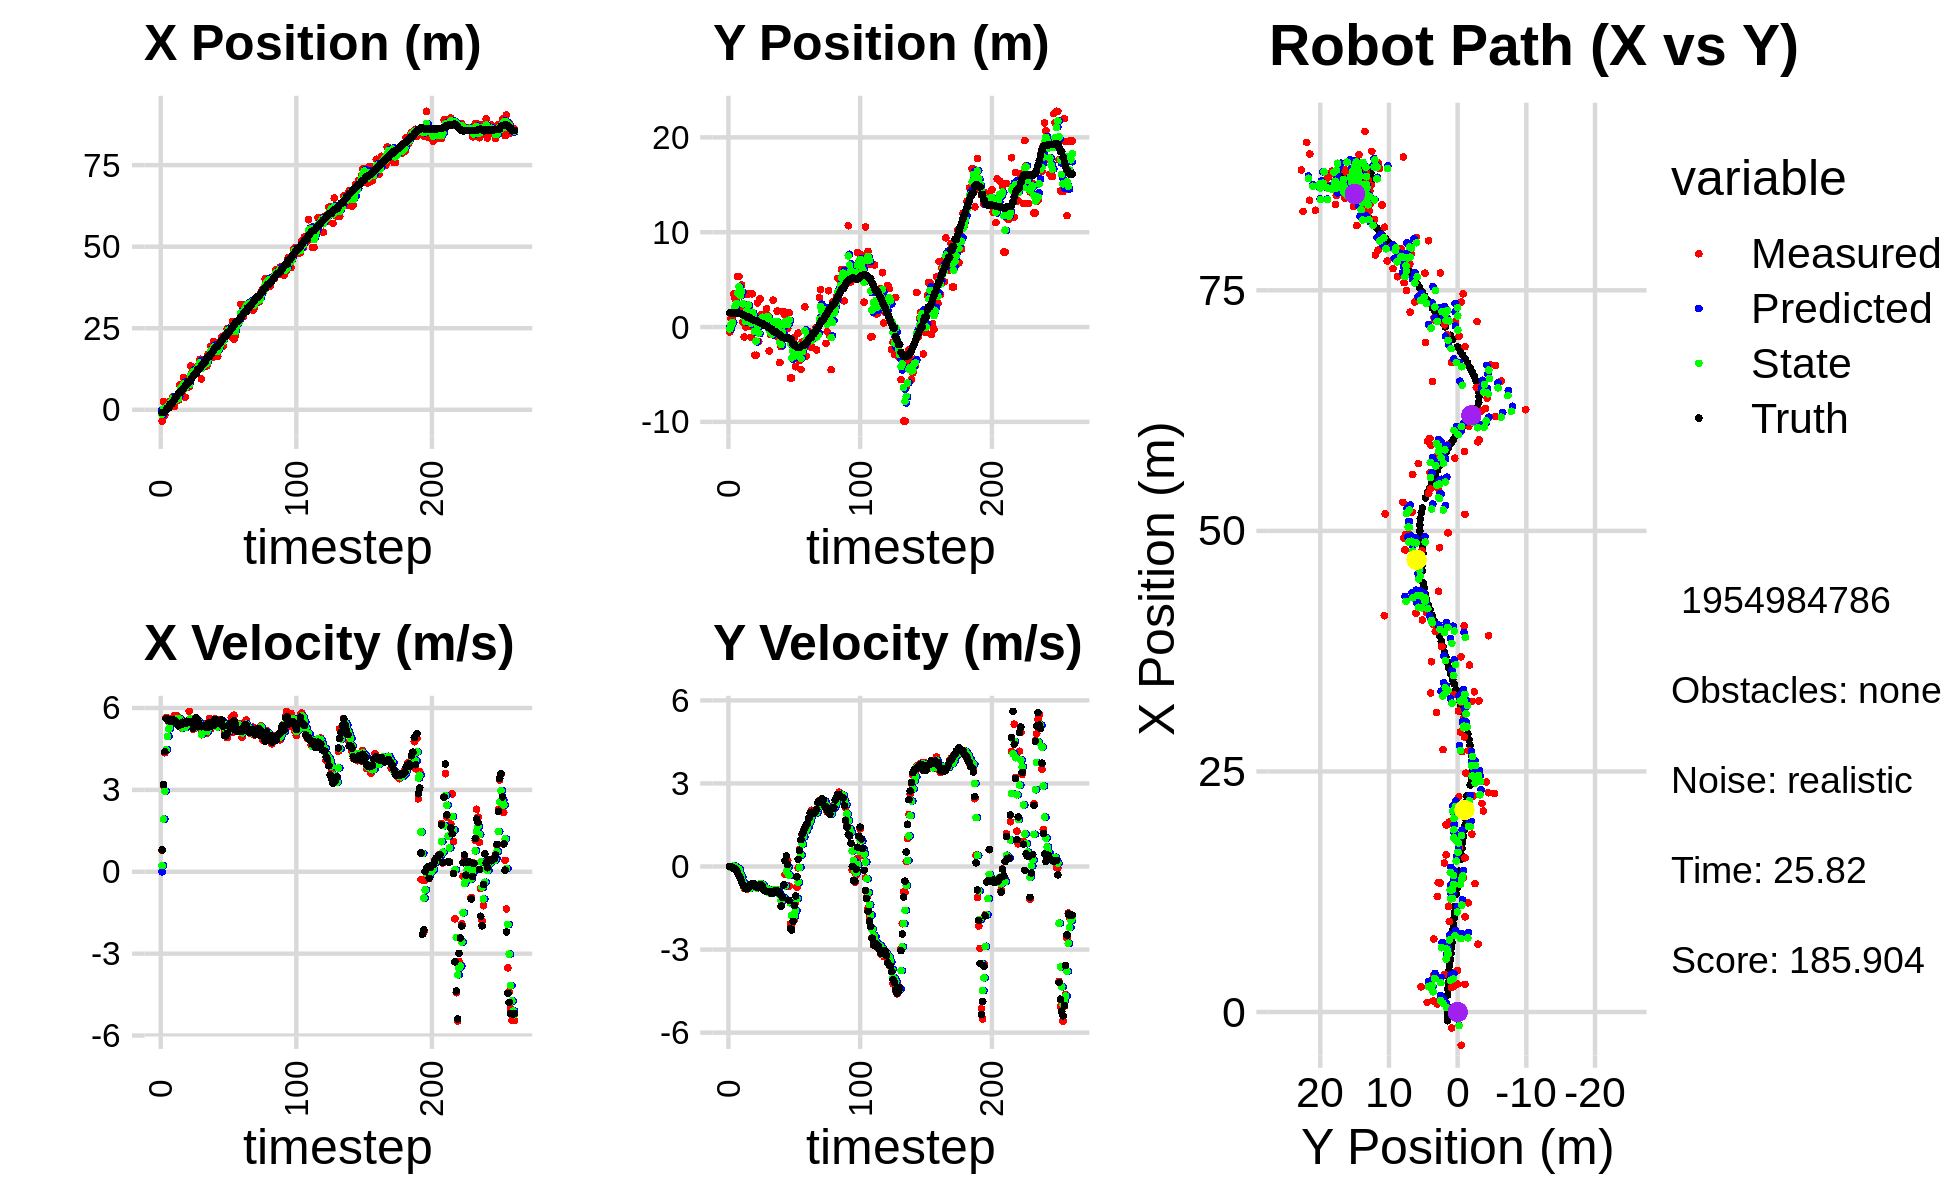

Data behind this chart, as committed beside it:
0.000000000000000000e+00, 0.000000000000000000e+00, 0.000000000000000000e+00, 0.000000000000000000e+00, 0.000000000000000000e+00, 0.000000000000000000e+00, 0.000000000000000000e+00, 0.000000000000000000e+00, 0.000000000000000000e+00, 0.000000000000000000e+00, 0.000000000000000000e+00, 0.000000000000000000e+00, -9.062277081611168628e-01, 1.499837995710677552e+00, 0.000000000000000000e+00, 0.000000000000000000e+00, 0.000000000000000000e+00, -1.814126881072297692e-04
-3.453632712385364734e+00, -5.254474869590067820e-01, 7.869999786462935631e-01, 1.853679450277555154e-04, 0.000000000000000000e+00, 0.000000000000000000e+00, 0.000000000000000000e+00, 0.000000000000000000e+00, -1.408512527011245075e+00, -2.094857002915223865e-01, 2.224160642381010078e-01, -1.798226533430105287e-02, -9.062277081611168628e-01, 1.499837995710677552e+00, 8.000000000000000444e-01, 0.000000000000000000e+00, 8.000000119209289551e-01, -2.355374163016676903e-04
2.568454622785326880e+00, 9.067060276414452558e-01, 3.160999581725722596e+00, -1.651889104347578890e-03, -1.386270920587435063e+00, -2.112839268249524782e-01, 2.224160642381010078e-01, -1.798226533430105287e-02, 2.749321204584571632e-01, 2.188932373129440501e-01, 1.931031284055007680e+00, 3.971179006019936314e-03, -8.450628521910082958e-01, 1.499827199658227528e+00, 3.200000000000000178e+00, -1.299999999999999940e-02, 3.200000047683715820e+00, 5.225843633525073528e-04
-1.644320607461128958e+00, 8.689859299343098975e-01, 4.360887372313862365e+00, -3.135057163960968535e-02, 4.680352488639579756e-01, 2.192903552135460343e-01, 1.931031284055007680e+00, 3.971179006019936314e-03, -3.224894065646926045e-01, 4.726339685975942118e-01, 2.953203833531416578e+00, 4.073839386754672665e-03, -5.886045696732904453e-01, 1.498972573638792438e+00, 4.400000000000000355e+00, -3.799999999999999906e-02, 4.400000095367431641e+00, 7.188911084085702896e-03
1.162271141819602116e+00, 3.499186031599337277e+00, 5.652488440351500110e+00, -7.603980250980237054e-02, -2.716902321155095779e-02, 4.730413525362696658e-01, 2.953203833531416578e+00, 4.073839386754672665e-03, 4.904165090087096446e-01, 1.646042836756809180e+00, 4.471002040427967117e+00, 1.807742629786287386e-02, -2.460920801867885754e-02, 1.492793076522336504e+00, 5.613999999999999879e+00, -7.099999999999999367e-02, 5.613999843597412109e+00, 1.345163583755493164e-02
8.341189620257639659e-01, 2.982943758711830817e+00, 5.582439208136407593e+00, -7.914247921975441080e-02, 9.375167130515063008e-01, 1.647850579386595404e+00, 4.471002040427967117e+00, 1.807742629786287386e-02, 9.341109584692581791e-01, 2.166118058984693562e+00, 4.959611209573877133e+00, 3.044263745600933602e-03, 6.046632526364458249e-01, 1.484910115541840492e+00, 5.560999999999999943e+00, -8.899999999999999578e-02, 5.561999797821044922e+00, 1.417609304189682007e-02
8.341189620257639659e-01, 2.982943758711830817e+00, 5.496193984451461567e+00, -1.409158587356930392e-01, 1.430072079426645937e+00, 2.166422485359253525e+00, 4.959611209573877133e+00, 3.044263745600933602e-03, 1.188069875350160398e+00, 2.481418609654627794e+00, 5.236014560191680545e+00, -4.880145237228673827e-02, 6.046632526364458249e-01, 1.484910115541840492e+00, 5.559999999999999609e+00, -1.209999999999999964e-01, 5.561999797821044922e+00, 2.563319168984889984e-02
2.617635428701556410e+00, 5.328690103199856587e+00, 5.601550329339939793e+00, -2.233143727712364468e-01, 1.711671331369328364e+00, 2.476538464417399332e+00, 5.236014560191680545e+00, -4.880145237228673827e-02, 2.103799538402672198e+00, 3.584018829097702863e+00, 5.412069274219109438e+00, -6.593286955636659674e-02, 1.769038558151442286e+00, 1.456279090554233546e+00, 5.517999999999999794e+00, -2.049999999999999878e-01, 5.521999835968017578e+00, 3.984542936086654663e-02
2.617635428701556410e+00, 5.328690103199856587e+00, 5.552589435274260410e+00, -2.213624718320754414e-01, 2.645006465824583319e+00, 3.577425542142066206e+00, 5.412069274219109438e+00, -6.593286955636659674e-02, 2.635383235874765528e+00, 4.255907750901483766e+00, 5.488230926817340816e+00, -1.053751432066002414e-01, 1.769038558151442286e+00, 1.456279090554233546e+00, 5.580000000000000071e+00, -3.290000000000000147e-01, 5.589000225067138672e+00, 3.984542936086654663e-02
3.898808002068676615e+00, 1.900658055616618158e+00, 5.441038932546681473e+00, -3.455443148762073480e-01, 3.184206328556499876e+00, 4.245370236580823686e+00, 5.488230926817340816e+00, -1.053751432066002414e-01, 3.482126468905753391e+00, 3.324704145090137342e+00, 5.478443813849971811e+00, -2.846419611732777799e-01, 2.408507704414854178e+00, 1.424690469981489072e+00, 5.573999999999999844e+00, -4.099999999999999756e-01, 5.589000225067138672e+00, 6.342187523841857910e-02
1.004328846846788359e+00, 4.430254242530809350e+00, 5.728383600207805237e+00, -5.316275265932208782e-01, 4.029970850290750306e+00, 3.296239948972809586e+00, 5.478443813849971811e+00, -2.846419611732777799e-01, 2.774489238948600001e+00, 3.732358745678031386e+00, 5.521471119897601199e+00, -3.783982989389848006e-01, 3.048106550808829862e+00, 1.375831387611387902e+00, 5.536999999999999922e+00, -5.510000000000000453e-01, 5.565000057220458984e+00, 9.254077821969985962e-02
2.667539238941909030e+00, 5.225634424736187444e-01, 5.512423847700929969e+00, -6.093433889119461710e-01, 3.326636350938360298e+00, 3.694518915784132940e+00, 5.521471119897601199e+00, -3.783982989389848006e-01, 3.050247177135968268e+00, 2.452506810326242181e+00, 5.507273122740499183e+00, -5.718572765029728000e-01, 3.681876540269069853e+00, 1.312223836493760620e+00, 5.458000000000000185e+00, -6.550000000000000266e-01, 5.498000144958496094e+00, 1.100930497050285339e-01
2.881837248889167480e+00, -1.057609097556075683e+00, 5.717935366729687274e+00, -7.808041272945370759e-01, 3.600974489410018187e+00, 2.395321082675944790e+00, 5.507273122740499183e+00, -5.718572765029728000e-01, 3.304761834180097946e+00, 1.045032649877423614e+00, 5.600238967017254765e+00, -7.374000230724764293e-01, 4.308802961817867150e+00, 1.235806210772200542e+00, 5.450000000000000178e+00, -7.229999999999999760e-01, 5.498000144958496094e+00, 1.357141137123107910e-01
2.899953365504322811e+00, 2.988173401198536850e-03, 5.360227677068218455e+00, -8.027204226991009328e-01, 3.864785730881823422e+00, 9.712926475701759710e-01, 5.600238967017254765e+00, -7.374000230724764293e-01, 3.453375908721767473e+00, 5.924439951553721606e-01, 5.478904230466410397e+00, -7.934481385906212436e-01, 4.824294447708299849e+00, 1.162147357542070880e+00, 5.347000000000000419e+00, -8.010000000000000453e-01, 5.406000137329101562e+00, 1.486502438783645630e-01
7.588532328074047761e+00, 3.483742131697600719e+00, 5.494923491071539878e+00, -8.147631067447109743e-01, 4.001266331768408513e+00, 5.130991812963100474e-01, 5.478904230466410397e+00, -7.934481385906212436e-01, 5.494719518535150726e+00, 1.670250915181327844e+00, 5.599046997725709574e+00, -7.446967279750361657e-01, 5.455516218632406655e+00, 1.066980257422398326e+00, 5.383000000000000007e+00, -7.990000000000000435e-01, 5.441999912261962891e+00, 1.472030729055404663e-01
7.588532328074047761e+00, 3.483742131697600719e+00, 5.315881215448761132e+00, -7.882155049515127132e-01, 6.054624218307721684e+00, 1.595781242383824239e+00, 5.599046997725709574e+00, -7.446967279750361657e-01, 6.688461210559100145e+00, 2.330110625598711405e+00, 5.497146874842520070e+00, -7.215695658413874281e-01, 5.455516218632406655e+00, 1.066980257422398326e+00, 5.387999999999999901e+00, -7.650000000000000133e-01, 5.441999912261962891e+00, 1.472030729055404663e-01
4.317656039841302196e+00, 6.383235694382249914e-02, 5.253188002615149621e+00, -7.028640202555817007e-01, 7.238175898043351708e+00, 2.257953669014572728e+00, 5.497146874842520070e+00, -7.215695658413874281e-01, 6.018515076107043171e+00, 1.403253000029641040e+00, 5.273074298748158917e+00, -7.566987980592722041e-01, 6.075665831614300849e+00, 9.784783861976706909e-01, 5.474999999999999645e+00, -7.329999999999999849e-01, 5.524000167846679688e+00, 1.330076754093170166e-01
9.901382088578987606e+00, -1.083776876945030887e+00, 5.292920775047554649e+00, -6.687414119808856583e-01, 6.545822505981859329e+00, 1.327583120223713831e+00, 5.273074298748158917e+00, -7.566987980592722041e-01, 7.951350052963524817e+00, 3.905087457868163803e-01, 5.333821799598255531e+00, -7.696468253470928333e-01, 6.708325743095708837e+00, 8.957958965155777831e-01, 5.429000000000000270e+00, -6.440000000000000169e-01, 5.467000007629394531e+00, 1.256804466247558594e-01
3.817156433829543172e+00, 3.500716343242078032e+00, 5.508778369878581493e+00, -6.327611853280318277e-01, 8.484732232923350992e+00, 3.135440632521070969e-01, 5.333821799598255531e+00, -7.696468253470928333e-01, 6.544196772226203329e+00, 1.559305381142248592e+00, 5.284683481997610066e+00, -6.400157112635647128e-01, 7.236115812695857130e+00, 8.317293067717976829e-01, 5.432000000000000384e+00, -6.149999999999999911e-01, 5.467000007629394531e+00, 1.143629550933837891e-01
8.068444803345185434e+00, 7.409800061813771599e-01, 5.514494342399838267e+00, -6.088140779487660748e-01, 7.072665120425964069e+00, 1.495303810015892187e+00, 5.284683481997610066e+00, -6.400157112635647128e-01, 7.496270612853696669e+00, 1.202260418975938494e+00, 5.402121477744298517e+00, -6.421215759993884609e-01, 7.864934325258928993e+00, 7.612920548591342040e-01, 5.516000000000000014e+00, -6.119999999999999885e-01, 5.550000190734863281e+00, 1.099572181701660156e-01
7.051209926369738312e+00, -2.976341471203817424e+00, 5.388033939752527424e+00, -6.491685150494811429e-01, 8.036482760628127053e+00, 1.138048261375999681e+00, 5.402121477744298517e+00, -6.421215759993884609e-01, 7.626008354823216706e+00, -4.658713393288085314e-01, 5.363863309566081483e+00, -7.296985533905033794e-01, 8.497271894904878664e+00, 6.900951997873396859e-01, 5.509000000000000341e+00, -6.850000000000000533e-01, 5.552000045776367188e+00, 1.199054121971130371e-01
7.051209926369738312e+00, -2.976341471203817424e+00, 5.878486955727410646e+00, -7.082599498180931485e-01, 8.162394685779824854e+00, -5.388411946678588471e-01, 5.363863309566081483e+00, -7.296985533905033794e-01, 7.712169740908382920e+00, -1.487647205087814228e+00, 5.575115154323494693e+00, -7.755494793872721448e-01, 8.497271894904878664e+00, 6.900951997873396859e-01, 5.503000000000000114e+00, -7.359999999999999876e-01, 5.552000045776367188e+00, 1.199054121971130371e-01
1.340485370122810060e+01, 2.551568761110980077e+00, 5.346873475168016476e+00, -7.411784448899658706e-01, 8.269681256340732034e+00, -1.565202153026541421e+00, 5.575115154323494693e+00, -7.755494793872721448e-01, 1.040421499711900211e+01, 4.033752101533383261e-02, 5.609557437035893379e+00, -6.741401842413454748e-01, 9.129483580613857896e+00, 6.086089756063441936e-01, 5.458000000000000185e+00, -7.620000000000000107e-01, 5.510000228881835938e+00, 1.377412676811218262e-01
1.134766268693185509e+01, -1.543707356928917918e+00, 5.315252989304615205e+00, -7.289089132301116436e-01, 1.096517074082259136e+01, -2.707649740880072042e-02, 5.609557437035893379e+00, -6.741401842413454748e-01, 1.111678282832507314e+01, -6.190434748240558616e-01, 5.484805485588651663e+00, -7.361276278232995463e-01, 9.755938887111730295e+00, 5.212342883460906462e-01, 5.437000000000000277e+00, -7.369999999999999885e-01, 5.486999988555908203e+00, 1.362852305173873901e-01
1.199790728110014371e+01, 2.957360341703995310e+00, 5.219089774939808635e+00, -6.627401955418064095e-01, 1.166526337688393866e+01, -6.926562376063858384e-01, 5.484805485588651663e+00, -7.361276278232995463e-01, 1.179938518436413020e+01, 7.319166130710534901e-01, 5.349881367630546336e+00, -6.250725403464634233e-01, 1.037322556974429943e+01, 4.394148138489648581e-01, 5.259000000000000341e+00, -6.630000000000000338e-01, 5.301000118255615234e+00, 1.263078600168228149e-01
1.098819249148030686e+01, 1.318015648828982034e+00, 5.258393184318801872e+00, -6.627994726153259020e-01, 1.233437332112718465e+01, 6.694093590364071922e-01, 5.349881367630546336e+00, -6.250725403464634233e-01, 1.176824900618294834e+01, 9.211347469451749426e-01, 5.288350166098019223e+00, -6.288592912800161638e-01, 1.098192727515757028e+01, 3.628071087621411173e-01, 5.354000000000000092e+00, -6.710000000000000409e-01, 5.394999980926513672e+00, 1.253847777843475342e-01
1.098819249148030686e+01, 1.318015648828982034e+00, 5.602668751071576914e+00, -7.061940336684172648e-01, 1.229708402279275070e+01, 8.582488178171733262e-01, 5.288350166098019223e+00, -6.288592912800161638e-01, 1.175725602497491451e+01, 1.035483693103210978e+00, 5.419572379349812508e+00, -6.563324761963853504e-01, 1.098192727515757028e+01, 3.628071087621411173e-01, 5.641000000000000014e+00, -7.319999999999999840e-01, 5.688000202178955078e+00, 1.253847777843475342e-01
1.326607215403568674e+01, 4.673134826725731106e-01, 5.392768919923401683e+00, -8.477768480710458077e-01, 1.229921326290989647e+01, 9.698504454835724653e-01, 5.419572379349812508e+00, -6.563324761963853504e-01, 1.270314707049175951e+01, 7.695900725421878086e-01, 5.422685360179774428e+00, -7.620832739160409153e-01, 1.226118409647948582e+01, 1.857609300494654225e-01, 5.567999999999999616e+00, -8.589999999999999858e-01, 5.633999824523925781e+00, 1.559300422668457031e-01
1.326607215403568674e+01, 4.673134826725731106e-01, 5.539960875679226682e+00, -8.709163398914849807e-01, 1.324541560650973615e+01, 6.933817451505837059e-01, 5.422685360179774428e+00, -7.620832739160409153e-01, 1.325597651246715358e+01, 6.025073341693982787e-01, 5.487414092213365180e+00, -8.191447601407189083e-01, 1.226118409647948582e+01, 1.857609300494654225e-01, 5.445999999999999730e+00, -8.739999999999999991e-01, 5.515999794006347656e+00, 1.559300422668457031e-01
1.548327624772202427e+01, 1.921958043380514791e+00, 5.258495008335516196e+00, -8.515637093350758580e-01, 1.380471792168848921e+01, 5.205928581553264101e-01, 5.487414092213365180e+00, -8.191447601407189083e-01, 1.450075316813294535e+01, 1.065653205673768644e+00, 5.411809310364078307e+00, -8.033680987682528807e-01, 1.288831651207507178e+01, 8.590693656102842135e-02, 5.315000000000000391e+00, -8.990000000000000213e-01, 5.390999794006347656e+00, 1.605468243360519409e-01
9.409323573285396591e+00, 1.217590048166065753e+00, 5.020540915120865755e+00, -8.560474630747613167e-01, 1.504193409916935309e+01, 9.853163957969433007e-01, 5.411809310364078307e+00, -8.033680987682528807e-01, 1.268972946722810136e+01, 1.074510269372827231e+00, 5.023520127126168688e+00, -8.238082266870715431e-01, 1.351384294002467890e+01, -1.806013422063514756e-02, 5.314000000000000057e+00, -9.050000000000000266e-01, 5.390999794006347656e+00, 1.688848286867141724e-01
1.334061819289320461e+01, -2.525124834151012188e+00, 5.431132983893624200e+00, -9.169827570078458168e-01, 1.319208147994071822e+01, 9.921294467041200660e-01, 5.023520127126168688e+00, -8.238082266870715431e-01, 1.326590301159748542e+01, -3.800962453755193371e-01, 5.206913720654938516e+00, -9.488597201488171429e-01, 1.402305161931271016e+01, -1.043777917999493265e-01, 5.334999999999999964e+00, -9.230000000000000426e-01, 5.414000034332275391e+00, 1.672607809305191040e-01
1.388717442720772866e+01, -8.042715641032713858e-01, 5.386133646752242043e+00, -9.655825574547812762e-01, 1.378659438366297962e+01, -4.749822173904010292e-01, 5.206913720654938516e+00, -9.488597201488171429e-01, 1.383148927896065317e+01, -6.037389287156631479e-01, 5.307955409279808912e+00, -9.639174315675809179e-01, 1.463585793931073020e+01, -2.110935908492485857e-01, 5.336000000000000298e+00, -9.539999999999999591e-01, 5.420000076293945312e+00, 1.773876249790191650e-01
1.388717442720772866e+01, -8.042715641032713858e-01, 5.316222153703778375e+00, -9.588459087294991523e-01, 1.436228481988863415e+01, -7.001306718724212841e-01, 5.307955409279808912e+00, -9.639174315675809179e-01, 1.416366067765314440e+01, -7.405748426938529860e-01, 5.304239589354216911e+00, -9.637681018256875065e-01, 1.463585793931073020e+01, -2.110935908492485857e-01, 5.334999999999999964e+00, -9.579999999999999627e-01, 5.420000076293945312e+00, 1.784438192844390869e-01
1.345149004410216165e+01, 2.828950836069941577e+00, 5.062128286491148543e+00, -8.855380193909551112e-01, 1.469408463658856689e+01, -8.369516528764217034e-01, 5.304239589354216911e+00, -9.637681018256875065e-01, 1.417253594477077172e+01, 5.936941869562960550e-01, 5.133475928508867803e+00, -8.478197258106372480e-01, 1.585487496859382262e+01, -4.298089009845444952e-01, 5.277999999999999581e+00, -9.360000000000000542e-01, 5.360000133514404297e+00, 1.731815636157989502e-01
1.710336416933162695e+01, -2.795064606421338582e-01, 5.289384517179044565e+00, -8.547358093324870509e-01, 1.468588353762165788e+01, 5.089122143752322636e-01, 5.133475928508867803e+00, -8.478197258106372480e-01, 1.570217237396134280e+01, 2.016308962177651987e-01, 5.240358267218173438e+00, -8.688568948789336943e-01, 1.636761987192360124e+01, -5.170261118450718563e-01, 5.450000000000000178e+00, -8.810000000000000053e-01, 5.520999908447265625e+00, 1.602096408605575562e-01
1.710336416933162695e+01, -2.795064606421338582e-01, 5.613184171725183802e+00, -9.070600748290099657e-01, 1.622620820068316050e+01, 1.147452067298718181e-01, 5.240358267218173438e+00, -8.688568948789336943e-01, 1.659777818146105233e+01, -3.985727107248057677e-02, 5.471208626382125573e+00, -8.957477459740517123e-01, 1.636761987192360124e+01, -5.170261118450718563e-01, 5.451999999999999957e+00, -8.649999999999999911e-01, 5.520999908447265625e+00, 1.602096408605575562e-01
1.945563280532901373e+01, 1.684753253101238135e+00, 5.243875232378532480e+00, -8.480061316392782933e-01, 1.714489904409926524e+01, -1.294320456698857535e-01, 5.471208626382125573e+00, -8.957477459740517123e-01, 1.810557545285230319e+01, 5.784193340735687139e-01, 5.406149439894305075e+00, -8.318817115055843203e-01, 1.699167764159175675e+01, -6.166719652581832412e-01, 5.333999999999999631e+00, -8.900000000000000133e-01, 5.407000064849853516e+00, 1.603256762027740479e-01
1.602361202183678301e+01, -1.071278051640357276e+00, 5.404124546991144307e+00, -9.207391055041210803e-01, 1.864619039684173529e+01, 4.952311629230102819e-01, 5.406149439894305075e+00, -8.318817115055843203e-01, 1.755397318578971877e+01, -1.174613780629036874e-01, 5.323847313511688384e+00, -9.084624340192792857e-01, 1.761548745642634017e+01, -7.201947428311300525e-01, 5.386999999999999567e+00, -8.910000000000000142e-01, 5.460000038146972656e+00, 1.687566488981246948e-01
2.090501892522478400e+01, -3.746176645658081839e+00, 5.430695241230871773e+00, -1.000015692528458677e+00, 1.808635791714088725e+01, -2.083076214648316160e-01, 5.323847313511688384e+00, -9.084624340192792857e-01, 1.926914548462586296e+01, -1.588700396032480588e+00, 5.415204740367686398e+00, -1.032014156729801346e+00, 1.824785363688210538e+01, -8.271285747785982467e-01, 5.370000000000000107e+00, -9.889999999999999902e-01, 5.460000038146972656e+00, 1.821014285087585449e-01
1.848763546319762696e+01, -2.065475032120449583e+00, 5.610131658199502880e+00, -1.436002261974131500e+00, 1.981066595866263214e+01, -1.691901811705460723e+00, 5.415204740367686398e+00, -1.032014156729801346e+00, 1.926296959998086322e+01, -1.847570145138602182e+00, 5.480733857004676857e+00, -1.235519205552305211e+00, 1.888411462325884926e+01, -9.648329471397734114e-01, 5.583000000000000185e+00, -1.427999999999999936e+00, 5.762000083923339844e+00, 2.505856752395629883e-01
1.633339130823962648e+01, 1.655406787447370354e+00, 5.478260215259346033e+00, -1.240707528377650526e+00, 1.981104298568133260e+01, -1.971122065693832637e+00, 5.480733857004676857e+00, -1.235519205552305211e+00, 1.835541593337661226e+01, -5.584895871500186182e-01, 5.425486135401415666e+00, -1.157496163919242260e+00, 1.940644013854750582e+01, -1.099225924479111383e+00, 5.427999999999999936e+00, -1.116999999999999993e+00, 5.540999889373779297e+00, 2.227211445569992065e-01
1.633339130823962648e+01, 1.655406787447370354e+00, 5.355372485616218370e+00, -1.212876113782050069e+00, 1.889796454691675365e+01, -6.742392035419428886e-01, 5.425486135401415666e+00, -1.157496163919242260e+00, 1.782874750853935097e+01, 2.322028875151741500e-01, 5.307804273059772093e+00, -1.134077334740669407e+00, 1.940644013854750582e+01, -1.099225924479111383e+00, 5.501999999999999780e+00, -6.630000000000000338e-01, 5.540999889373779297e+00, 2.227211445569992065e-01
1.973540309038829221e+01, 1.220886066286157146e+00, 5.568663842816119924e+00, -2.859394831720034058e-01, 1.835952793584532827e+01, 1.187951540411072010e-01, 5.307804273059772093e+00, -1.134077334740669407e+00, 1.894281983414704484e+01, 5.686378889076495469e-01, 5.445170405414349268e+00, -6.952961388784508756e-01, 2.003535020349472262e+01, -1.201005146698505222e+00, 5.541000000000000369e+00, 2.049999999999999878e-01, 5.545000076293945312e+00, 5.130289494991302490e-02
2.098181098675354050e+01, 5.583668494282302275e-01, 5.472151987536678419e+00, 3.447309821237031779e-01, 1.948733687468848075e+01, 4.991082750198044815e-01, 5.445170405414349268e+00, -6.952961388784508756e-01, 2.011017785154096771e+01, 5.480730434237407467e-01, 5.506162323810506187e+00, -1.901588106427843927e-01, 2.067203557487900056e+01, -1.197369978801284152e+00, 5.546999999999999709e+00, 3.840000000000000080e-01, 5.560999870300292969e+00, -6.291419267654418945e-02
2.236967051005430918e+01, -1.540136788064941642e-01, 5.466007717426633050e+00, 2.089433840282819699e-01, 2.066079408392201699e+01, 5.290571623594623185e-01, 5.506162323810506187e+00, -1.901588106427843927e-01, 2.137489013654636238e+01, 2.726140308397870804e-01, 5.514936623678059036e+00, -1.040876107970489794e-02, 2.130241048349068933e+01, -1.154945537795228461e+00, 5.559999999999999609e+00, 7.499999999999999722e-02, 5.560999870300292969e+00, -3.820735588669776917e-02
1.946016490454393733e+01, 1.499482228061611355e+00, 5.540171611826411713e+00, -7.062038923812458124e-01, 2.192638379891416989e+01, 2.715731547318165906e-01, 5.514936623678059036e+00, -1.040876107970489794e-02, 2.089973142674182682e+01, 7.327708479689393206e-01, 5.452399393969145081e+00, -3.211035166876833324e-01, 2.183240830898131790e+01, -1.165166781652447137e+00, 5.325999999999999623e+00, -1.225000000000000089e+00, 5.465000152587890625e+00, 1.267859339714050293e-01
2.269842490506264809e+01, -5.386165068203475847e+00, 5.111376169072507025e+00, -2.081632832112921161e+00, 2.144497136613874133e+01, 7.006604963001710207e-01, 5.452399393969145081e+00, -3.211035166876833324e-01, 2.195989011603689889e+01, -1.713361865770906656e+00, 5.320348111044698847e+00, -1.314822180008254460e+00, 2.244769799666188348e+01, -1.322403357095657706e+00, 5.001000000000000334e+00, -2.245000000000000107e+00, 5.481999874114990234e+00, 3.867448866367340088e-01
2.269842490506264809e+01, -5.386165068203475847e+00, 5.142864913156829587e+00, -2.094456776459757030e+00, 2.249192492714136904e+01, -1.844844083771732146e+00, 5.320348111044698847e+00, -1.314822180008254460e+00, 2.257492598229704583e+01, -3.244101052304189103e+00, 5.229798511492561808e+00, -1.769633149700340358e+00, 2.244769799666188348e+01, -1.322403357095657706e+00, 4.977999999999999758e+00, -2.295999999999999819e+00, 5.481999874114990234e+00, 3.867448866367340088e-01
2.482022941059358700e+01, -1.180515989964337376e+00, 4.912672853867821487e+00, -1.831582580960389617e+00, 2.309790583344630122e+01, -3.421064367274222917e+00, 5.229798511492561808e+00, -1.769633149700340358e+00, 2.380974690583830977e+01, -2.549679781436545056e+00, 5.115674487066518950e+00, -1.750400227811234055e+00, 2.360398042158435672e+01, -1.826119825546579589e+00, 5.073999999999999844e+00, -1.981999999999999984e+00, 5.447999954223632812e+00, 3.568651974201202393e-01
2.482022941059358700e+01, -1.180515989964337376e+00, 5.112252947513870716e+00, -1.905991651928904629e+00, 2.432131435454496327e+01, -2.724719804217668351e+00, 5.115674487066518950e+00, -1.750400227811234055e+00, 2.452903479581383550e+01, -2.126861026434358592e+00, 5.129242350090003733e+00, -1.792379710408187554e+00, 2.360398042158435672e+01, -1.826119825546579589e+00, 5.347999999999999865e+00, -1.405999999999999917e+00, 5.530000209808349609e+00, 3.568651974201202393e-01
2.390916341536662415e+01, -4.179769919530337496e+00, 5.396433162433982744e+00, -1.296538175504210466e+00, 2.504195903082283436e+01, -2.306098997475177548e+00, 5.129242350090003733e+00, -1.792379710408187554e+00, 2.457543887128065307e+01, -3.024006511322749446e+00, 5.230359991137301101e+00, -1.591892313045890184e+00, 2.421632516346805630e+01, -2.021397994087914096e+00, 5.426999999999999602e+00, -1.062000000000000055e+00, 5.530000209808349609e+00, 2.357892543077468872e-01
2.245079386223384077e+01, -2.233386487491717975e+00, 5.650732843703382358e+00, -7.401472699499759278e-01, 2.509847487039438363e+01, -3.183195742627338287e+00, 5.230359991137301101e+00, -1.591892313045890184e+00, 2.400292344633146868e+01, -2.792029141797538028e+00, 5.378032647594472415e+00, -1.157913568942568805e+00, 2.473402917371727128e+01, -2.122809098481496459e+00, 5.434000000000000163e+00, -3.739999999999999991e-01, 5.447000026702880859e+00, 1.302410811185836792e-01
2.705825173821800078e+01, -6.276557898265751056e-01, 5.105772273248986082e+00, -4.821771813605315454e-02, 2.454072671109091530e+01, -2.907820498691795041e+00, 5.378032647594472415e+00, -1.157913568942568805e+00, 2.558666819856595254e+01, -1.992457699034294372e+00, 5.296251661779208142e+00, -5.667232413452321094e-01, 2.534913957124652839e+01, -2.171914979930512857e+00, 5.240999999999999659e+00, 2.590000000000000080e-01, 5.248000144958496094e+00, 9.443485178053379059e-03
2.167349660387382215e+01, -3.539036080592136368e+00, 5.733865688863155619e+00, 6.078962794417266391e-01, 2.611629336474387486e+01, -2.049130023168817427e+00, 5.296251661779208142e+00, -5.667232413452321094e-01, 2.427343716428757148e+01, -2.600645772292973668e+00, 5.397808063474050400e+00, -2.890171677489838942e-02, 2.596255147410603215e+01, -2.147130177060259104e+00, 5.536999999999999922e+00, 5.859999999999999654e-01, 5.566999912261962891e+00, -1.056240200996398926e-01
2.279506146889649543e+01, -4.473604128968799998e+00, 5.401815132672532549e+00, 9.744293486150965578e-01, 2.481321797063497669e+01, -2.603535943970463507e+00, 5.397808063474050400e+00, -2.890171677489838942e-02, 2.396865297991292820e+01, -3.307660229336312874e+00, 5.368112973907551932e+00, 4.189249185634324468e-01, 2.658871591034391813e+01, -2.058299944346700272e+00, 5.389999999999999680e+00, 9.709999999999999742e-01, 5.477000236511230469e+00, -1.784699410200119019e-01
2.714821040944363162e+01, -1.590205654617663056e+00, 5.219829369821670895e+00, 1.140626870173399032e+00, 2.450546427730368393e+01, -3.265767737479969846e+00, 5.368112973907551932e+00, 4.189249185634324468e-01, 2.560356022336402049e+01, -2.595071694053944000e+00, 5.368879183127543087e+00, 8.058178198344043697e-01, 2.710650384374331878e+01, -1.957309171696747452e+00, 5.158999999999999808e+00, 1.169999999999999929e+00, 5.289999961853027344e+00, -2.151363193988800049e-01
2.714821040944363162e+01, -1.590205654617663056e+00, 5.150982302576976757e+00, 1.306131194400966811e+00, 2.614044814167677444e+01, -2.514489912070503763e+00, 5.368879183127543087e+00, 8.058178198344043697e-01, 2.655603954156480739e+01, -2.142182035266252615e+00, 5.287721484866882093e+00, 1.069914577759945029e+00, 2.710650384374331878e+01, -1.957309171696747452e+00, 5.139000000000000234e+00, 1.258000000000000007e+00, 5.289999961853027344e+00, -2.483352124691009521e-01
2.726864200849333386e+01, 2.129707171687333034e+00, 5.437901900619662499e+00, 1.378885208155014030e+00, 2.708481169005149525e+01, -2.035190577490258335e+00, 5.287721484866882093e+00, 1.069914577759945029e+00, 2.716390929756210326e+01, -4.047405912438066800e-01, 5.375418571286417091e+00, 1.310657134030338566e+00, 2.770141637331485995e+01, -1.817340538583781084e+00, 5.190999999999999837e+00, 1.389000000000000012e+00, 5.374000072479248047e+00, -2.483352124691009521e-01
3.233273446566904852e+01, -3.096515105416005387e+00, 5.173054896640889133e+00, 1.418448926980729441e+00, 2.770145115469074426e+01, -2.736748778407728233e-01, 5.375418571286417091e+00, 1.310657134030338566e+00, 2.963406875341186009e+01, -1.370837459238900102e+00, 5.357704843327340427e+00, 1.301132880314904039e+00, 2.830061566838811871e+01, -1.660063907883763568e+00, 5.173000000000000043e+00, 1.508000000000000007e+00, 5.388999938964843750e+00, -2.676218152046203613e-01
2.908892990636215004e+01, -3.982683870935552206e-01, 4.921633479355187468e+00, 1.475319630618951772e+00, 3.016983923774459342e+01, -1.240724171207409743e+00, 5.357704843327340427e+00, 1.301132880314904039e+00, 2.971230675180157377e+01, -9.081742236230188059e-01, 5.086152132575259444e+00, 1.404102932768184431e+00, 2.890525996697400402e+01, -1.487895414913015024e+00, 5.155999999999999694e+00, 1.566000000000000059e+00, 5.388999938964843750e+00, -2.912386059761047363e-01
... 201 more rows
